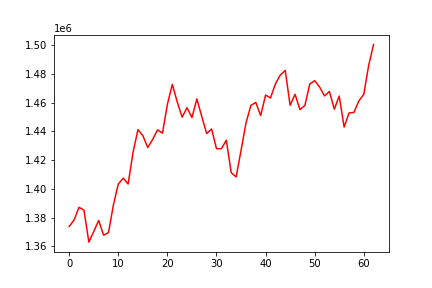

The file beside this chart, header and first rows:
, 0
0, 1373778
1, 1378452
2, 1387136
3, 1385192
4, 1362895
5, 1370307
6, 1377996
7, 1367713
8, 1369566
9, 1388810
10, 1403391
11, 1407461
12, 1403380
13, 1425516
14, 1441242
15, 1437054
16, 1428811
17, 1434462
18, 1441113
19, 1438826
20, 1458924
21, 1472818
22, 1460594
23, 1449950
24, 1456535
25, 1449687
26, 1462647
27, 1450404
28, 1438533
29, 1441719
30, 1427985
31, 1427987
32, 1433900
33, 1411270
34, 1408320
35, 1426765
36, 1445773
37, 1458125
38, 1460193
39, 1451091
40, 1465366
41, 1463307
42, 1473144
43, 1479287
44, 1482547
45, 1458220
46, 1465876
47, 1455251
48, 1458090
49, 1473004
50, 1475410
51, 1470976
52, 1464764
53, 1467854
54, 1455549
55, 1464662
56, 1443060
57, 1452860
58, 1453267
59, 1461273
... 3 more rows
